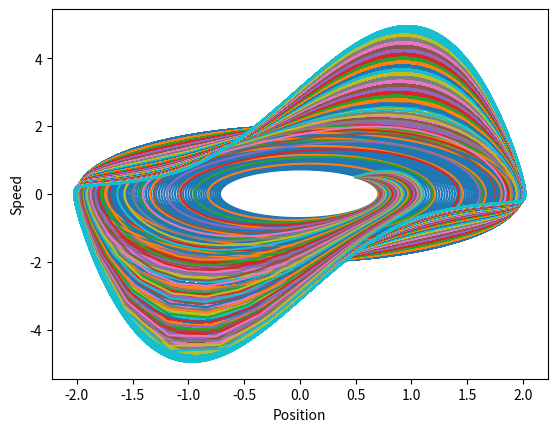

This figure's Python source:
# Moved to github

from numpy import *
from matplotlib.pyplot import *
from matplotlib.animation import FuncAnimation

def van_der_pol(t, y, mu):
    y1, y2 = y
    return [y2, mu*(1-y1**2)*y2 - y1]

def graph(mu):
    y0 = [0.5, 0.5]
    t0, tmax, dt = 0, 1000, 0.1
    t = arange(t0, tmax, dt)
    n = len(t)
    y = zeros((n, len(y0)))
    y[0, 0:n] = y0

    for i in range(n-1):
        k1 = dt * array(van_der_pol(t[i]        ,y[i, 0:n]        ,mu))
        k2 = dt * array(van_der_pol(t[i] + dt/2 ,y[i, 0:n] + k1/2 ,mu))
        k3 = dt * array(van_der_pol(t[i] + dt/2 ,y[i, 0:n] + k2/2 ,mu))
        k4 = dt * array(van_der_pol(t[i] + dt   ,y[i, 0:n] + k3   ,mu))
        y[i+1, 0:n] = y[i, 0:n] + (1/6) * (k1 + 2*k2 + 2*k3 + k4)
    return(y[0:n, 0], y[0:n, 1])

for main_mu in arange(0.01, 3.0, 0.1):
    y1, y2 = graph(main_mu)
    plot(y1,y2)

xlabel('Position')
ylabel('Speed')
show()